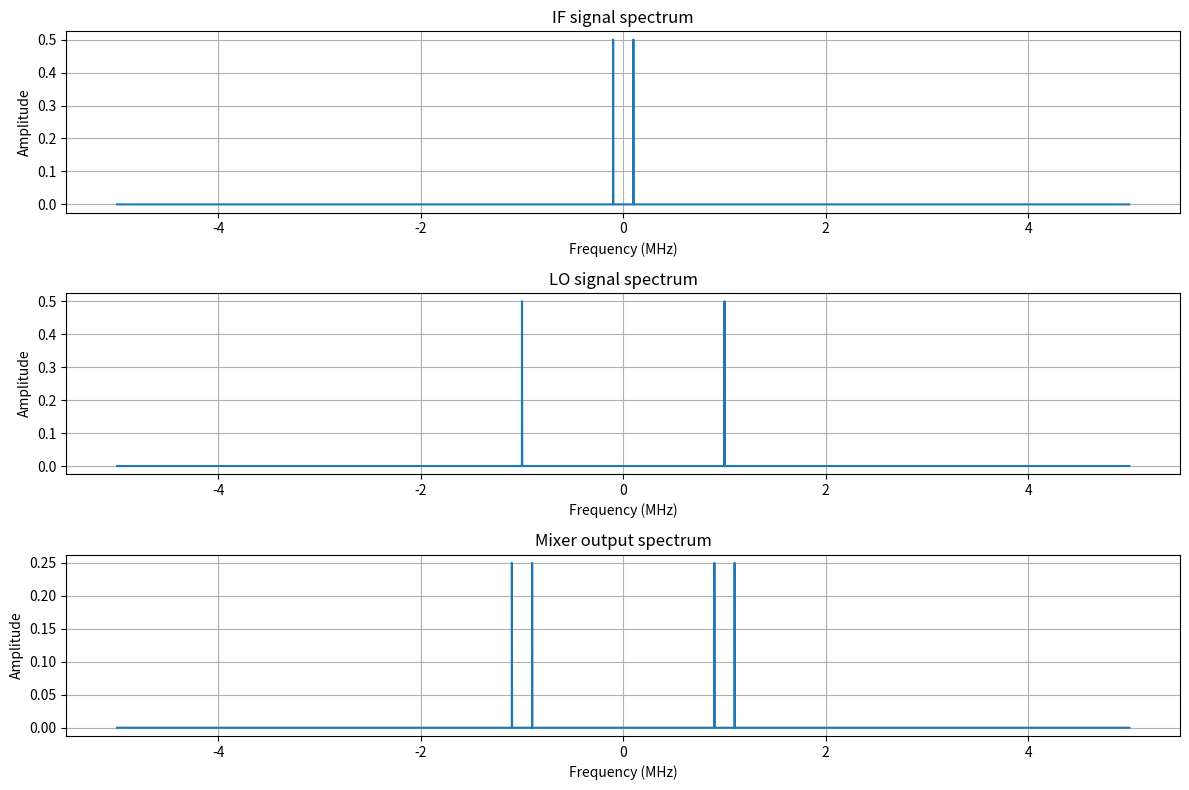
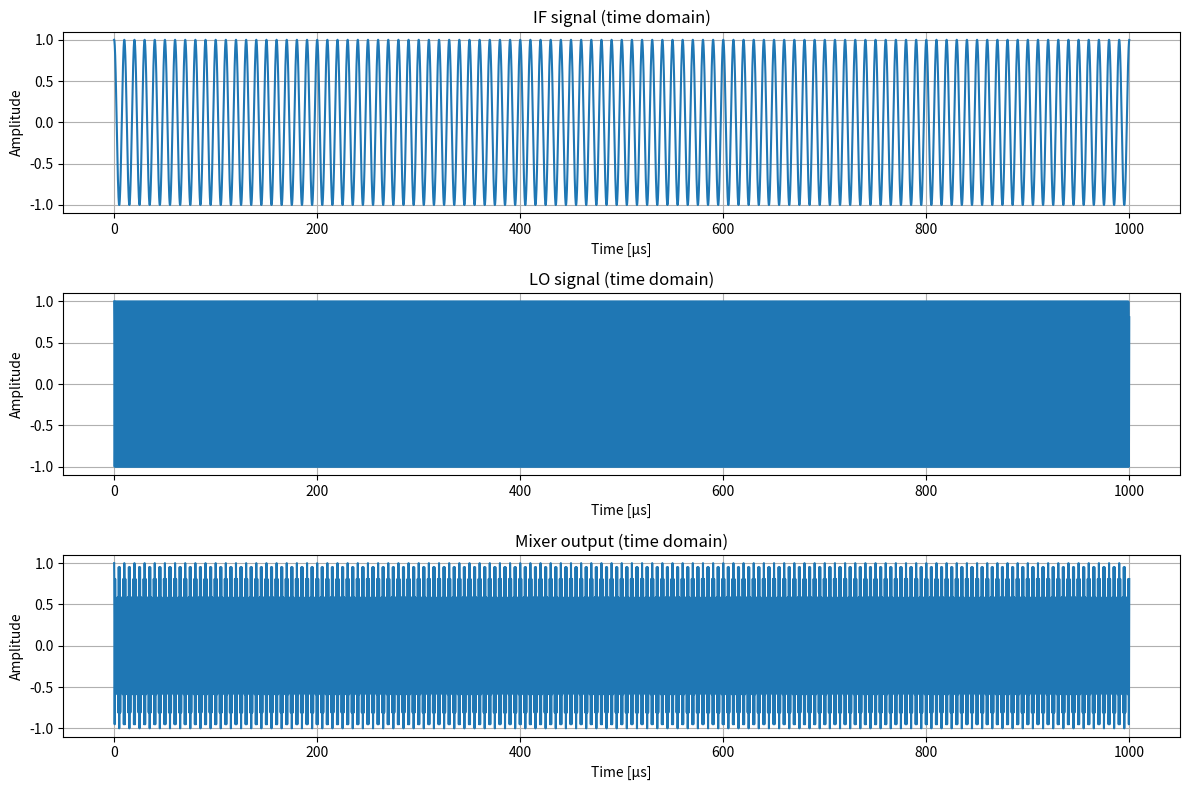

The script that saved these images, in order:
import numpy as np
import matplotlib.pyplot as plt

# Parameters
fs = 10e6          # Sampling Frequency (10 MHz)
T = 1e-3           # Signal Duration (1 ms)
t = np.arange(0, T, 1/fs)

f_if = 100e3       # IF = 100 kHz
f_lo = 1e6         # LO = 1 MHz

# Signals
if_signal = np.cos(2 * np.pi * f_if * t)
lo_signal = np.cos(2 * np.pi * f_lo * t)

# Mixer (Multiplication)
mixed_signal = if_signal * lo_signal

# FFT helper
def compute_fft(signal, fs):
    N = len(signal)
    spectrum = np.fft.fft(signal)
    spectrum = np.fft.fftshift(spectrum)
    freqs = np.fft.fftshift(np.fft.fftfreq(N, 1/fs))
    return freqs, np.abs(spectrum) / N


# FFTs
f_if_fft, IF_fft = compute_fft(if_signal, fs)
f_lo_fft, LO_fft = compute_fft(lo_signal, fs)
f_mix_fft, MIX_fft = compute_fft(mixed_signal, fs)

# Frequency Domain Plot
plt.figure(figsize=(12, 8))

plt.subplot(3, 1, 1)
plt.plot(f_if_fft/1e6, IF_fft)
plt.title("IF signal spectrum")
plt.xlabel("Frequency (MHz)")
plt.ylabel("Amplitude")
plt.grid()

plt.subplot(3, 1, 2)
plt.plot(f_lo_fft/1e6, LO_fft)
plt.title("LO signal spectrum")
plt.xlabel("Frequency (MHz)")
plt.ylabel("Amplitude")
plt.grid()

plt.subplot(3, 1, 3)
plt.plot(f_mix_fft/1e6, MIX_fft)
plt.title("Mixer output spectrum")
plt.xlabel("Frequency (MHz)")
plt.ylabel("Amplitude")
plt.grid()

plt.tight_layout()
plt.show()

# Time Domain Plots
plt.figure(figsize=(12, 8))

plt.subplot(3,1,1)
plt.plot(t*1e6, if_signal)
plt.title("IF signal (time domain)")
plt.xlabel("Time [µs]")
plt.ylabel("Amplitude")
plt.grid()

plt.subplot(3,1,2)
plt.plot(t*1e6, lo_signal)
plt.title("LO signal (time domain)")
plt.xlabel("Time [µs]")
plt.ylabel("Amplitude")
plt.grid()

plt.subplot(3,1,3)
plt.plot(t*1e6, mixed_signal)
plt.title("Mixer output (time domain)")
plt.xlabel("Time [µs]")
plt.ylabel("Amplitude")
plt.grid()

plt.tight_layout()
plt.show()
